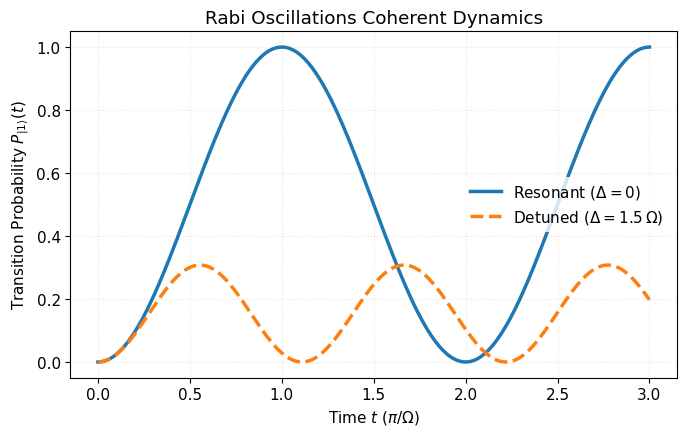
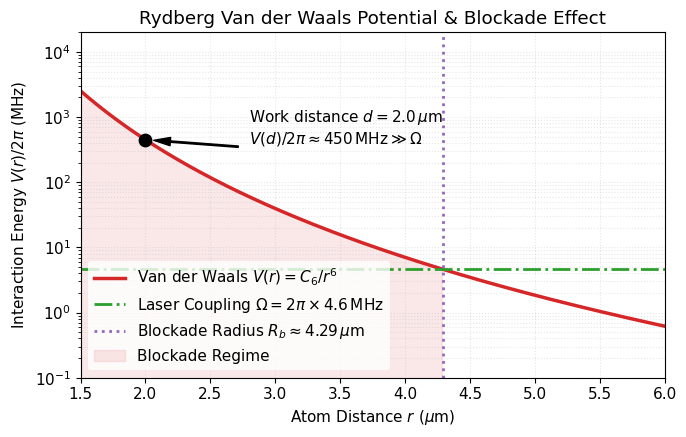
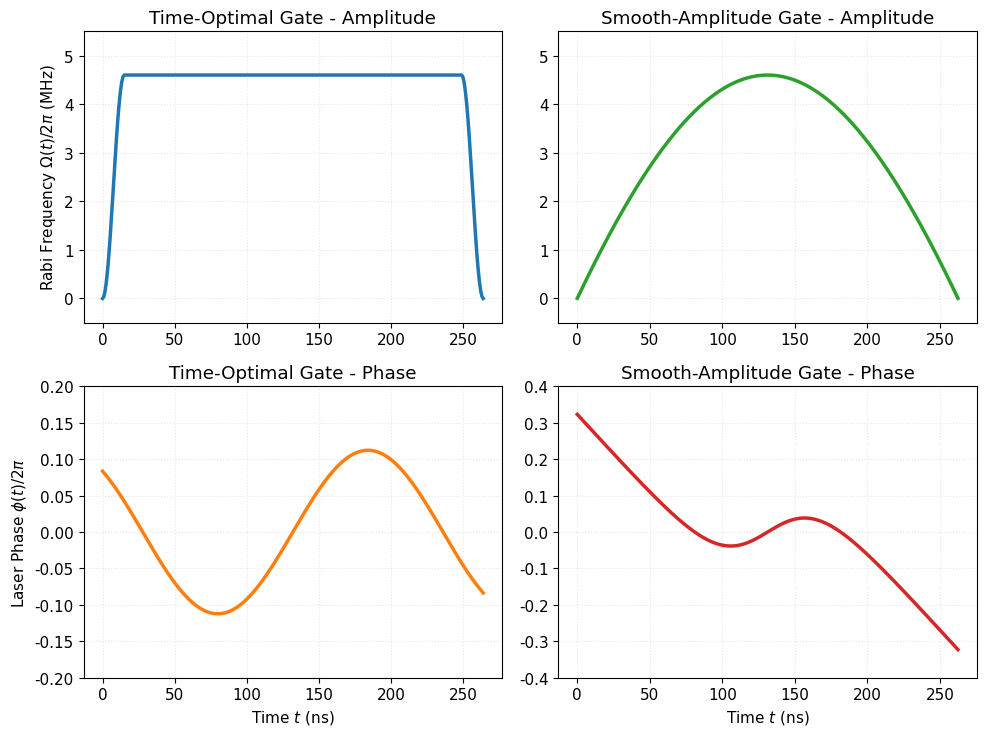
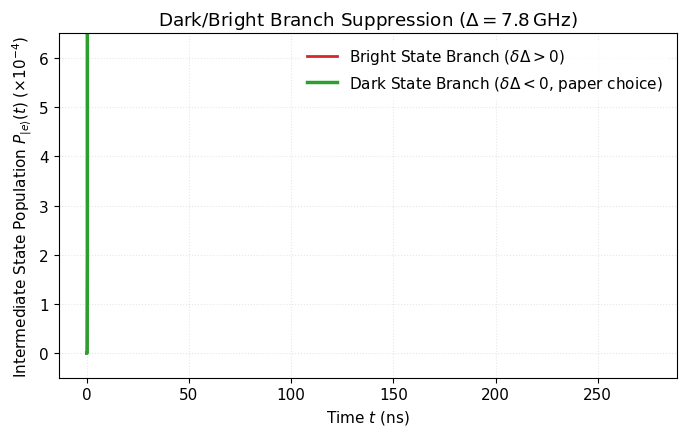

Recreate these plots in Python, in order.
import os
import numpy as np
import matplotlib.pyplot as plt

# Set plotting style using standard fonts to avoid CJK glyph warnings
plt.rcParams['font.sans-serif'] = ['DejaVu Sans', 'Arial', 'Helvetica']
plt.rcParams['axes.unicode_minus'] = False
plt.rcParams['font.size'] = 11

# Ensure directory exists
output_dir = r"C:\Personal Profile\Profile\ScienceResearch\Quantum Computing\Handout by AI"
os.makedirs(output_dir, exist_ok=True)

# ==========================================
# 1. Plot Rabi Oscillations
# ==========================================
def plot_rabi_oscillations():
    t = np.linspace(0, 3.0, 300)  # Time in units of pi/Omega
    
    # Resonance (Delta = 0)
    P_res = np.sin(np.pi * t / 2) ** 2
    
    # Detuned (Delta = 1.5 * Omega)
    tilde_omega = np.sqrt(1.0 + 1.5**2)
    P_detuned = (1.0 / tilde_omega**2) * np.sin(tilde_omega * np.pi * t / 2) ** 2
    
    plt.figure(figsize=(7, 4.5))
    plt.plot(t, P_res, '-', color='#1f77b4', lw=2.5, label=r'Resonant ($\Delta = 0$)')
    plt.plot(t, P_detuned, '--', color='#ff7f0e', lw=2.5, label=r'Detuned ($\Delta = 1.5\,\Omega$)')
    
    plt.xlabel(r'Time $t$ ($\pi/\Omega$)')
    plt.ylabel(r'Transition Probability $P_{|1\rangle}(t)$')
    plt.title('Rabi Oscillations Coherent Dynamics')
    plt.ylim(-0.05, 1.05)
    plt.grid(True, alpha=0.3, ls=':')
    plt.legend(frameon=True, facecolor='white', edgecolor='none')
    plt.tight_layout()
    
    path = os.path.join(output_dir, "rabi_oscillations.png")
    plt.savefig(path, dpi=200)
    plt.close()
    print(f"Generated: {path}")

# ==========================================
# 2. Plot Rydberg Blockade and Blockade Radius
# ==========================================
def plot_rydberg_blockade():
    r = np.linspace(1.5, 6.0, 500)  # Distance in um
    C6 = 28800.0  # MHz * um^6
    V = C6 / (r ** 6)
    
    Omega = 4.6  # MHz (Rabi frequency)
    
    plt.figure(figsize=(7, 4.5))
    plt.plot(r, V, '-', color='#d62728', lw=2.5, label=r'Van der Waals $V(r) = C_6/r^6$')
    plt.axhline(y=Omega, color='#2ca02c', ls='-.', lw=2, label=r'Laser Coupling $\Omega = 2\pi \times 4.6\,\mathrm{MHz}$')
    
    # Blockade radius Rb
    Rb = (C6 / Omega) ** (1/6)
    plt.axvline(x=Rb, color='#9467bd', ls=':', lw=2, label=f'Blockade Radius $R_b \\approx {Rb:.2f}\\,\\mu\\mathrm{{m}}$')
    
    # Fill blockade regime
    plt.fill_between(r[r <= Rb], 0, V[r <= Rb], color='#d62728', alpha=0.1, label='Blockade Regime')
    
    # Annotate work point (2.0 um, V = 450 MHz)
    plt.scatter([2.0], [450.0], color='black', s=80, zorder=5)
    plt.annotate(r'Work distance $d = 2.0\,\mu\mathrm{m}$' '\n' r'$V(d)/2\pi \approx 450\,\mathrm{MHz} \gg \Omega$',
                 xy=(2.0, 450.0), xytext=(2.8, 400.0),
                 arrowprops=dict(facecolor='black', shrink=0.08, width=1, headwidth=6))
    
    plt.yscale('log')
    plt.ylim(1e-1, 2e4)
    plt.xlim(1.5, 6.0)
    plt.xlabel(r'Atom Distance $r$ ($\mu\mathrm{m}$)')
    plt.ylabel(r'Interaction Energy $V(r)/2\pi$ ($\mathrm{MHz}$)')
    plt.title('Rydberg Van der Waals Potential & Blockade Effect')
    plt.grid(True, which="both", alpha=0.3, ls=':')
    plt.legend(frameon=True, facecolor='white', edgecolor='none')
    plt.tight_layout()
    
    path = os.path.join(output_dir, "rydberg_blockade.png")
    plt.savefig(path, dpi=200)
    plt.close()
    print(f"Generated: {path}")

# ==========================================
# 3. Plot Gate Waveform Profiles
# ==========================================
def plot_gate_waveforms():
    fig, axes = plt.subplots(2, 2, figsize=(10, 7.5))
    
    # ------------------
    # Time-Optimal Gate
    # ------------------
    Omega = 2 * np.pi * 4.6  # rad/us => 4.6 MHz
    T_to = 1.215 * 1000 / 4.6  # ns
    t_to = np.linspace(0, T_to, 300)
    
    A = 2 * np.pi * 0.1122
    omega_to = 1.0431 * (Omega / 1000)  # rad/ns
    phi_0 = -0.7318
    phi_to = A * np.cos(omega_to * t_to - phi_0)
    
    omega_amp_to = np.ones_like(t_to) * 4.6
    for i in range(len(t_to)):
        if t_to[i] < 15:
            omega_amp_to[i] *= np.sin(np.pi * t_to[i] / 30)**2
        elif t_to[i] > T_to - 15:
            omega_amp_to[i] *= np.sin(np.pi * (T_to - t_to[i]) / 30)**2
            
    axes[0, 0].plot(t_to, omega_amp_to, color='#1f77b4', lw=2.5)
    axes[0, 0].set_ylabel(r'Rabi Frequency $\Omega(t)/2\pi$ (MHz)')
    axes[0, 0].set_title('Time-Optimal Gate - Amplitude')
    axes[0, 0].grid(True, alpha=0.3, ls=':')
    axes[0, 0].set_ylim(-0.5, 5.5)
    
    axes[1, 0].plot(t_to, phi_to / (2*np.pi), color='#ff7f0e', lw=2.5)
    axes[1, 0].set_xlabel('Time $t$ (ns)')
    axes[1, 0].set_ylabel(r'Laser Phase $\phi(t)/2\pi$')
    axes[1, 0].set_title('Time-Optimal Gate - Phase')
    axes[1, 0].grid(True, alpha=0.3, ls=':')
    axes[1, 0].set_ylim(-0.2, 0.2)
    
    # --------------------
    # Smooth-Amplitude Gate
    # --------------------
    T_sa = 1.207 * 1000 / 4.6  # ns
    t_sa = np.linspace(0, T_sa, 300)
    tau = t_sa - T_sa / 2  # ns
    
    Omega_0 = 32.7403
    Omega_1 = -31.1404
    omega_0 = 0.2668 * (Omega / 1000)  # rad/ns
    alpha = -0.1131
    delta_0 = -0.9491 * (Omega / 1000)  # rad/ns
    B = 2 * np.pi * 0.2503
    lambd = 0.9372 * (Omega / 1000)  # rad/ns
    
    amp_ratio = Omega_0 + Omega_1 * (1.0 / np.cosh(omega_0 * tau))**alpha
    amp_sa = amp_ratio * (4.6 / np.max(amp_ratio))
    phi_sa = delta_0 * tau + B * np.tanh(lambd * tau)
    
    axes[0, 1].plot(t_sa, amp_sa, color='#2ca02c', lw=2.5)
    axes[0, 1].set_title('Smooth-Amplitude Gate - Amplitude')
    axes[0, 1].grid(True, alpha=0.3, ls=':')
    axes[0, 1].set_ylim(-0.5, 5.5)
    
    axes[1, 1].plot(t_sa, phi_sa / (2*np.pi), color='#d62728', lw=2.5)
    axes[1, 1].set_xlabel('Time $t$ (ns)')
    axes[1, 1].set_title('Smooth-Amplitude Gate - Phase')
    axes[1, 1].grid(True, alpha=0.3, ls=':')
    axes[1, 1].set_ylim(-0.4, 0.4)
    
    plt.tight_layout()
    path = os.path.join(output_dir, "gate_waveforms.png")
    plt.savefig(path, dpi=200)
    plt.close()
    print(f"Generated: {path}")

# ==========================================
# 4. Simulate Dark-State Physics & Population
# ==========================================
def simulate_dark_state_physics():
    Delta = 7.8 * 1000  # 7.8 GHz = 7800 MHz
    Om_r = 303.0        # 1013nm Rabi = 303 MHz
    Om_b = 237.0        # 420nm Rabi = 237 MHz
    
    T = 275.0
    dt = 0.1
    steps = int(T / dt)
    t = np.linspace(0, T, steps)
    
    A = 2 * np.pi * 0.1122
    omega = 1.0431 * (2 * np.pi * 4.6 / 1000)  # rad/ns
    phi_0 = -0.7318
    delta_profile = A * (omega * 1000 / (2*np.pi)) * np.sin(omega * t - phi_0)
    
    coeff = 2 * np.pi / 1000.0
    
    def solve_se(sign):
        psi = np.array([1.0 + 0.0j, 0.0 + 0.0j, 0.0 + 0.0j])
        P_intermediate = []
        
        for idx in range(len(t)):
            curr_t = t[idx]
            curr_delta = sign * delta_profile[idx]
            
            scale = 1.0
            if curr_t < 15.0:
                scale = np.sin(np.pi * curr_t / 30.0)**2
            elif curr_t > T - 15.0:
                scale = np.sin(np.pi * (T - curr_t) / 30.0)**2
                
            H = np.zeros((3, 3), dtype=complex)
            H[0, 1] = (Om_b * scale) / 2.0
            H[1, 0] = (Om_b * scale) / 2.0
            H[1, 2] = Om_r / 2.0
            H[2, 1] = Om_r / 2.0
            H[1, 1] = -Delta
            H[2, 2] = -curr_delta
            
            H_ns = H * coeff
            
            k1 = -1j * np.dot(H_ns, psi)
            k2 = -1j * np.dot(H_ns, psi + k1 * dt / 2)
            k3 = -1j * np.dot(H_ns, psi + k2 * dt / 2)
            k4 = -1j * np.dot(H_ns, psi + k3 * dt)
            
            psi = psi + (k1 + 2*k2 + 2*k3 + k4) * dt / 6.0
            psi = psi / np.linalg.norm(psi)
            
            P_intermediate.append(np.abs(psi[1])**2)
            
        return P_intermediate

    P_bad = solve_se(1)   # delta * Delta > 0
    P_good = solve_se(-1)  # delta * Delta < 0
    
    plt.figure(figsize=(7, 4.5))
    plt.plot(t, np.array(P_bad) * 1e4, '-', color='#d62728', lw=2, label=r'Bright State Branch ($\delta\Delta > 0$)')
    plt.plot(t, np.array(P_good) * 1e4, '-', color='#2ca02c', lw=2.5, label=r'Dark State Branch ($\delta\Delta < 0$, paper choice)')
    
    plt.xlabel('Time $t$ (ns)')
    plt.ylabel(r'Intermediate State Population $P_{|e\rangle}(t)$ ($\times 10^{-4}$)')
    plt.title(r'Dark/Bright Branch Suppression ($\Delta = 7.8\,\mathrm{GHz}$)')
    plt.ylim(-0.5, 6.5)
    plt.grid(True, alpha=0.3, ls=':')
    plt.legend(frameon=True, facecolor='white', edgecolor='none')
    plt.tight_layout()
    
    path = os.path.join(output_dir, "dark_state_physics.png")
    plt.savefig(path, dpi=200)
    plt.close()
    print(f"Generated: {path}")

# ==========================================
# Run all plotting functions
# ==========================================
if __name__ == "__main__":
    plot_rabi_oscillations()
    plot_rydberg_blockade()
    plot_gate_waveforms()
    simulate_dark_state_physics()
